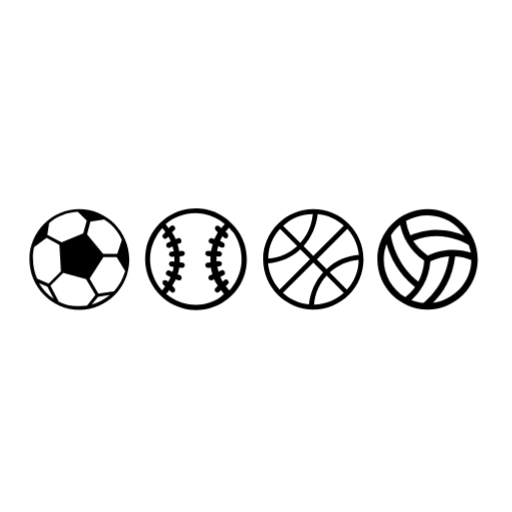
t = 0.00 s
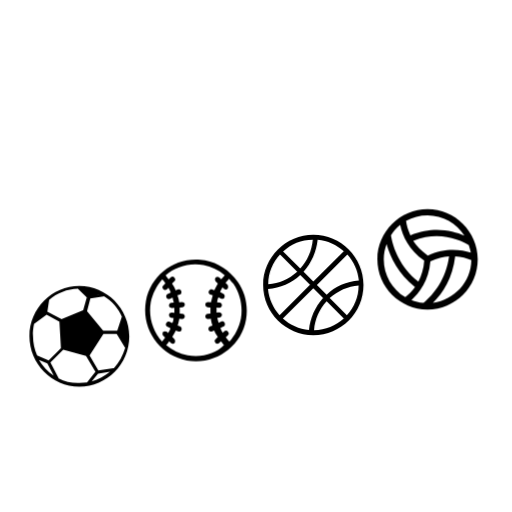
t = 0.40 s
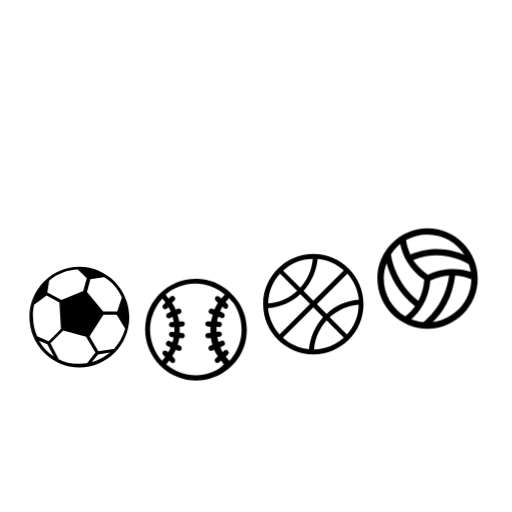
t = 0.48 s
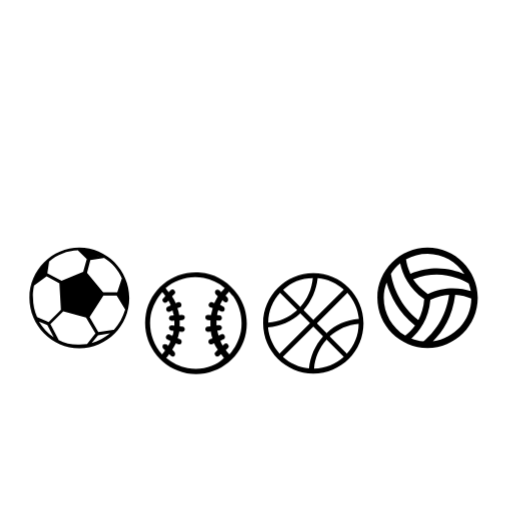
t = 0.55 s
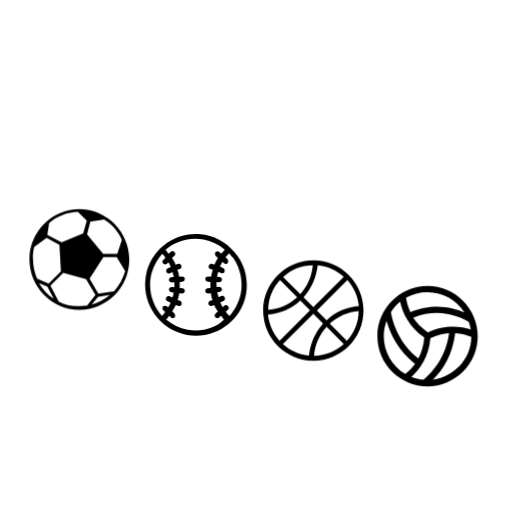
t = 0.70 s
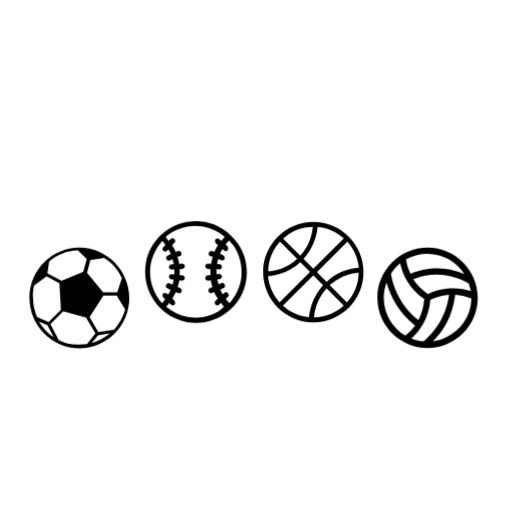
t = 0.85 s

The animated SVG that drew these frames (rendered in a browser with its animation timeline set to each time). Animation: 1 CSS @keyframes rule; one cycle of 1.00 s, repeats indefinitely.

<?xml version="1.0" encoding="utf-8" ?>
<!-- Generator: Adobe Illustrator 23.0.1, SVG Export Plug-In . SVG Version: 6.00 Build 0)  -->
<svg version="1.1" xmlns="http://www.w3.org/2000/svg" xmlns:xlink="http://www.w3.org/1999/xlink" x="0px" y="0px"
     viewBox="0 0 200 200" xml:space="preserve">
<style type="text/css">
    #soccer {animation: bounce .6s .1s linear infinite;}
    #baseball {animation: bounce .6s .2s linear infinite;}
    #basketball {animation: bounce .6s .3s linear infinite;}
    #volleyball {animation: bounce .6s .4s linear infinite;}
@keyframes bounce {
    0 {transform: translate(0,0);}
    50% {transform: translate(0,30px);}
    100% {transform: translate(0,0);}
}
    .st0{fill:#000;}
	.st1{fill:#fff;stroke:#fff;stroke-width:0.5775;stroke-miterlimit:10;}
</style>
<g id="soccer">
<polygon class="st0" points="23.7,95.4 33.5,91.7 39.9,99.8 34.3,108.4 24.3,106 	" />
<path class="st1" d="M14.2,109.5l4.9,2.3l2.8,5.8C22,117.6,16.3,115.8,14.2,109.5z" />
<path class="st1" d="M34.6,119.7l3.5-4.6l6.4-0.3C44.5,114.7,38.8,119.8,34.6,119.7z" />
<path class="st0" d="M48.4,93.9l-2.2,6.3l3.2,5.1c0,0,1.7-5.2-1-11.6" />
<path class="st0" d="M31.3,82.6c0,0,4.6,0,8.1,2.3l-4.6,1.2L31.3,82.6z" />
<path class="st0" d="M13,95.9c0,0,1.6-5.7,5-8.1v4.6L13,95.9z" />
<path id="Outline" class="st0" d="M31,81.7c-10.7,0-19.5,8.8-19.5,19.6S20.2,121,31,121s19.5-8.8,19.5-19.6S41.7,81.7,31,81.7
		L31,81.7z M49,104.2l-2.4-3.9l1.6-4.9c0.6,1.8,0.9,3.8,0.9,5.9C49.2,102.4,49.2,103.3,49,104.2L49,104.2z M44.5,113.8
		c-0.1,0-0.1,0-0.2,0l-5.9,0.9c0-0.1,0-0.1-0.1-0.2l-3.3-5.7l5.4-8.4h5.2c0,0.1,0,0.1,0.1,0.2l3.2,5.3
		C48,108.9,46.5,111.6,44.5,113.8L44.5,113.8z M38.3,116l4.7-0.8c-2.1,1.7-4.5,3.1-7.2,3.8L38.3,116z M19.2,87.2
		c3.1-2.7,7-4.3,11.3-4.4c0,0.1,0.1,0.1,0.1,0.2l3.3,3.2l-1.4,5L24,94.7c0,0,0-0.1-0.1-0.1l-5.4-2.9L19.2,87.2z M34.9,85.5l-2.7-2.4
		c2.4,0.1,4.6,0.8,6.7,1.8L34.9,85.5z M24.9,105.5l-0.5-9.6l8.9-3.5l6,7.4l-5.2,8L24.9,105.5z M47.6,93.7
		C47.6,93.7,47.6,93.8,47.6,93.7l-1.8,5.5h-5.5L34,91.5l1.3-4.9l5.1-0.8c0.1,0,0.2-0.1,0.2-0.1C43.7,87.6,46.1,90.3,47.6,93.7
		L47.6,93.7z M17.7,88.6l-0.5,3.5L14,94.5C14.9,92.3,16.2,90.3,17.7,88.6L17.7,88.6z M13.3,96.5C13.3,96.5,13.4,96.5,13.3,96.5
		l4.9-3.6l5,2.7l0.6,10.4l0,0l-4.7,4.7l-0.1,0.1l-4.5-2l0,0c-1-2.3-1.6-4.9-1.6-7.5C12.7,99.7,13,98.1,13.3,96.5L13.3,96.5z
		 M15.2,110.6l3.3,1.4l2.5,4.7C18.6,115.2,16.7,113.1,15.2,110.6L15.2,110.6z M22.9,117.8v-0.1l-3.2-6.1c0,0,0.1,0,0.1-0.1l4.9-4.9
		l8.9,2.4l3.6,6.1l0.1,0.1l-3.3,4.2c-0.9,0.1-2,0.2-3,0.2C28.1,119.7,25.3,119.1,22.9,117.8L22.9,117.8z" />
</g>
<g id="baseball">
<path class="st0" d="M92.8,90c-3.1-4.3-7.5-7.3-12.7-8.3c-1.1-0.2-2.4-0.3-3.6-0.3c-9.5,0-17.8,6.8-19.5,16.2
				c-1.9,10.8,5.2,21.1,16,23.2c1.1,0.2,2.4,0.3,3.6,0.3l0,0c9.5,0,17.8-6.8,19.5-16.2C97,99.7,95.9,94.3,92.8,90L92.8,90z
				 M58.9,98.1c0.7-3.4,2.3-6.5,4.5-9c0.5,0.5,0.9,1,1.2,1.6l-0.8,0.8c-0.5,0.3-0.5,1,0,1.5c0.2,0.2,0.5,0.3,0.7,0.3
				s0.5-0.1,0.7-0.3l0.6-0.6c0.3,0.6,0.7,1.2,0.9,1.9l-1.1,0.5C65,95,64.8,95.6,65,96.2c0.1,0.3,0.6,0.6,0.9,0.6
				c0.1,0,0.2,0,0.5-0.1l1-0.5c0.2,0.7,0.3,1.4,0.5,2l-1,0.1c-0.6,0-0.9,0.6-0.9,1.1s0.5,0.9,1,0.9h0.1l1-0.1c0,0.7,0,1.4,0,2
				l-1-0.1c-0.6,0-1,0.3-1.1,0.9c0,0.6,0.3,1,0.9,1.1l0.9,0.1v0.1c-0.1,0.7-0.2,1.4-0.5,1.9l-1-0.5c-0.6-0.2-1.1,0-1.4,0.6
				s0,1.1,0.6,1.4l1.1,0.5c-0.2,0.7-0.6,1.2-0.9,1.9l-0.5-0.5c-0.5-0.3-1-0.3-1.5,0c-0.3,0.5-0.3,1,0,1.5l0.8,0.8
				c-0.3,0.5-0.8,1-1.2,1.5C59.7,109.4,57.9,103.8,58.9,98.1L58.9,98.1z M76.5,119.1c-1,0-2.2-0.1-3.2-0.3c-3.2-0.6-6-2-8.4-4
				c0.5-0.5,0.8-0.9,1.2-1.5l0.7,0.7c0.2,0.2,0.5,0.3,0.7,0.3c0.2,0,0.6-0.1,0.7-0.3c0.3-0.5,0.3-1,0-1.5l-0.9-0.9
				c0.5-0.8,0.9-1.7,1.4-2.5l0.8,0.3c0.1,0,0.2,0.1,0.5,0.1c0.3,0,0.8-0.2,0.9-0.6c0.2-0.6,0-1.1-0.6-1.4l-0.9-0.3
				c0.2-0.8,0.5-1.6,0.6-2.4c0-0.1,0-0.2,0-0.3l1.1,0.1h0.1c0.6,0,0.9-0.3,1-0.9c0-0.6-0.3-1-0.9-1.1l-1.1-0.1c0-0.8,0-1.6,0-2.4
				l1.1-0.1c0.6,0,0.9-0.6,0.9-1.1c0-0.6-0.6-0.9-1.1-0.9l-1.1,0.1c-0.1-0.9-0.3-1.8-0.7-2.7l0.9-0.3c0.6-0.2,0.8-0.8,0.6-1.4
				c-0.2-0.6-0.8-0.8-1.4-0.6l-0.8,0.3c-0.3-0.9-0.8-1.7-1.4-2.6l0.9-0.9c0.5-0.3,0.5-1,0-1.5c-0.3-0.5-1-0.5-1.5,0l-0.7,0.7
				c-0.5-0.6-0.8-1-1.2-1.6c3.2-2.7,7.2-4.3,11.6-4.3c1,0,2.2,0.1,3.2,0.3c3.1,0.6,5.9,1.9,8.3,4c-0.5,0.6-0.9,1-1.4,1.6l-0.7-0.7
				c-0.5-0.3-1-0.3-1.5,0c-0.3,0.5-0.3,1,0,1.5l0.9,0.9c-0.5,0.8-0.9,1.7-1.4,2.6L83,93.1c-0.6-0.2-1.1,0-1.4,0.6s0,1.1,0.6,1.4
				l0.9,0.3c-0.2,0.9-0.5,1.8-0.7,2.7L81.3,98c-0.6,0-1,0.3-1.1,0.9c0,0.6,0.3,1,0.9,1.1l1.1,0.1c0,0.8,0,1.6,0,2.4l-1.1,0.1
				c-0.6,0-0.9,0.6-0.9,1.1c0,0.6,0.5,0.9,1,0.9h0.1l1.1-0.1c0,0.1,0,0.2,0,0.3c0.1,0.8,0.3,1.6,0.6,2.4l-0.9,0.3
				c-0.6,0.2-0.8,0.8-0.6,1.4c0.1,0.3,0.6,0.6,0.9,0.6c0.1,0,0.2,0,0.5-0.1l0.8-0.3c0.3,0.9,0.8,1.7,1.4,2.5l-0.9,0.9
				c-0.5,0.3-0.5,1,0,1.5c0.2,0.2,0.5,0.3,0.7,0.3c0.2,0,0.5-0.1,0.7-0.3l0.7-0.7c0.5,0.6,0.8,1,1.2,1.5
				C84.9,117.5,80.8,119.1,76.5,119.1L76.5,119.1z M94.1,104.4c-0.7,3.5-2.3,6.6-4.5,9c-0.5-0.5-0.9-1-1.4-1.6L89,111
				c0.5-0.3,0.5-1,0-1.5c-0.3-0.5-1-0.5-1.5,0l-0.5,0.5c-0.3-0.6-0.7-1.2-0.9-1.9l1.1-0.5c0.6-0.2,0.8-0.8,0.6-1.4s-0.8-0.8-1.4-0.6
				l-1,0.5c-0.2-0.7-0.3-1.2-0.5-1.9v-0.1l0.9-0.1c0.6,0,0.9-0.6,0.9-1.1s-0.6-0.9-1.1-0.9l-1,0.1c0-0.7,0-1.4,0-2l1,0.1h0.1
				c0.6,0,0.9-0.3,1-0.9c0-0.6-0.3-1-0.9-1.1l-1-0.1c0.1-0.7,0.2-1.4,0.5-2l1,0.5c0.1,0,0.2,0.1,0.5,0.1c0.3,0,0.8-0.2,0.9-0.6
				c0.2-0.6,0-1.1-0.6-1.4L86,94.1c0.2-0.7,0.6-1.2,0.9-1.9l0.6,0.6c0.2,0.2,0.5,0.3,0.7,0.3s0.6-0.1,0.7-0.3c0.3-0.5,0.3-1,0-1.5
				l-0.8-0.8c0.5-0.6,0.9-1.1,1.4-1.6c0.6,0.7,1.1,1.4,1.7,2C93.9,95,94.9,99.8,94.1,104.4L94.1,104.4z" />
</g>
<g id="basketball">
<path class="st0" d="M122.4,81.7c-10.7,0-19.6,8.8-19.6,19.6s8.8,19.6,19.6,19.6c10.9,0,19.6-8.8,19.6-19.6S133.2,81.7,122.4,81.7
			L122.4,81.7z M104.8,101c0-4.5,1.8-8.6,4.6-11.6l6.7,6.7C112.9,98.9,109,100.7,104.8,101L104.8,101z M122.2,83.6
			c-0.4,4.3-2.1,8.2-4.9,11.3l-6.7-6.7C113.7,85.3,117.7,83.6,122.2,83.6L122.2,83.6z M140.1,101.5c0,4.5-1.8,8.6-4.6,11.6l-6.7-6.7
			C132,103.6,135.9,101.8,140.1,101.5L140.1,101.5z M127.6,105.1l-3.8-3.8l11.9-11.9c2.5,2.8,4.1,6.3,4.5,10.2
			C135.4,100,130.9,101.9,127.6,105.1L127.6,105.1z M117.3,97.4l3.8,3.8l-11.9,11.9c-2.5-2.8-4.1-6.3-4.5-10.2
			C109.5,102.5,113.9,100.6,117.3,97.4L117.3,97.4z M122.4,99.9l-3.8-3.8c3.1-3.5,5-7.8,5.5-12.5c3.9,0.3,7.4,2,10.2,4.5L122.4,99.9
			z M122.4,102.6l3.8,3.8c-3.1,3.5-5,7.8-5.5,12.5c-3.9-0.3-7.4-2-10.2-4.5L122.4,102.6z M127.6,107.7l6.7,6.7
			c-3.1,2.8-7.2,4.5-11.6,4.6C123,114.7,124.8,110.8,127.6,107.7L127.6,107.7z" />
</g>
<g id="volleyball">
<path class="st0" d="M169.1,118.3c3.9-3.9,7.7-9.7,8.7-18.2c2.5,0.1,4.5,0.7,6.3,1.5C184,110.1,177.5,117.1,169.1,118.3
			L169.1,118.3z M149.9,101.3c0-2.1,0.4-4,1.1-5.9c1.5,5.3,4.5,11.5,11.1,16.8c-1.2,1.7-2.6,3-3.8,3.9
			C153.2,113,149.9,107.5,149.9,101.3L149.9,101.3z M156.3,87.8c0.9,4.4,3.4,9.8,9.4,14c-0.2,3.2-1.1,5.9-2.3,8.2
			c-7.2-5.8-9.8-12.9-10.7-18.1C153.7,90.3,154.9,89,156.3,87.8L156.3,87.8z M167.1,99.8c-2.6-1.8-4.4-3.7-5.7-5.7
			c10-4.1,18.2-0.4,21.7,1.6c0.3,1,0.6,2,0.8,3C180.1,97.5,173.9,96.6,167.1,99.8L167.1,99.8z M165.4,118.3
			c-1.7-0.1-3.2-0.6-4.7-1.1c3-2.7,6.8-7.5,7.4-15.1c2.6-1.2,5-1.9,7.3-2C174.2,109.1,169.4,114.9,165.4,118.3L165.4,118.3z
			 M181.4,92c-4.7-2-12.3-3.8-21.1-0.1c-0.9-2-1.5-3.9-1.7-5.6c2.5-1.5,5.4-2.2,8.4-2.2C173,84.1,178.4,87.3,181.4,92L181.4,92z
			 M167,81.7c-10.7,0-19.6,8.8-19.6,19.6s8.8,19.6,19.6,19.6s19.6-8.8,19.6-19.6S177.7,81.7,167,81.7L167,81.7z" />
</g>
</svg>
